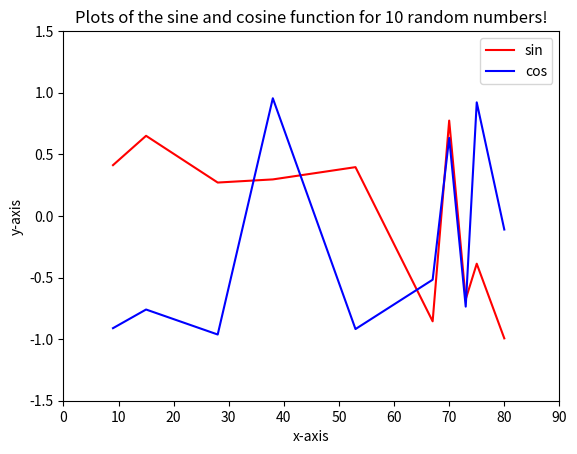

Here is the Python script that generated this plot:

import random
import matplotlib.pyplot as pl
import numpy as np

#Create an array X to store generated numbers
X=[]
#COSIN is an array in where we will store cosine values
COSIN=[]
#SIN is an array in where we will store sine values
SIN=[]
#Generate 10 random numbers between 0 and 90
for x in range(0,10):
     X.append(random.randrange(0,90))

X=np.sort(X)
for x in range(len(X)):
     COSIN.append(np.cos(X[x]))
for x in range(len(X)):
     SIN.append(np.sin(X[x]))
#Create a new subplot from a grid
fig, aX = pl.subplots(1)
#Plot sine using red color with a continuous line of width 1 (pixels)
aX.plot(X, SIN,'-r',label='sin')
# Plot cosine using blue color with a continuous line of width 1 (pixels)
aX.plot(X, COSIN,'-b',label='cos')
#Customize plot
pl.ylim(-1.5,1.5)
pl.xticks([0,10,20,30,40,50,60,70,80,90],[0,10,20,30,40,50,60,70,80,90])
pl.title('Plots of the sine and cosine function for 10 random numbers!')
pl.xlabel('x-axis')
pl.ylabel('y-axis')
#Add a legend
pl.legend(loc='best')
#Print random numbers 
print(X)
#Show the plot
pl.show()
